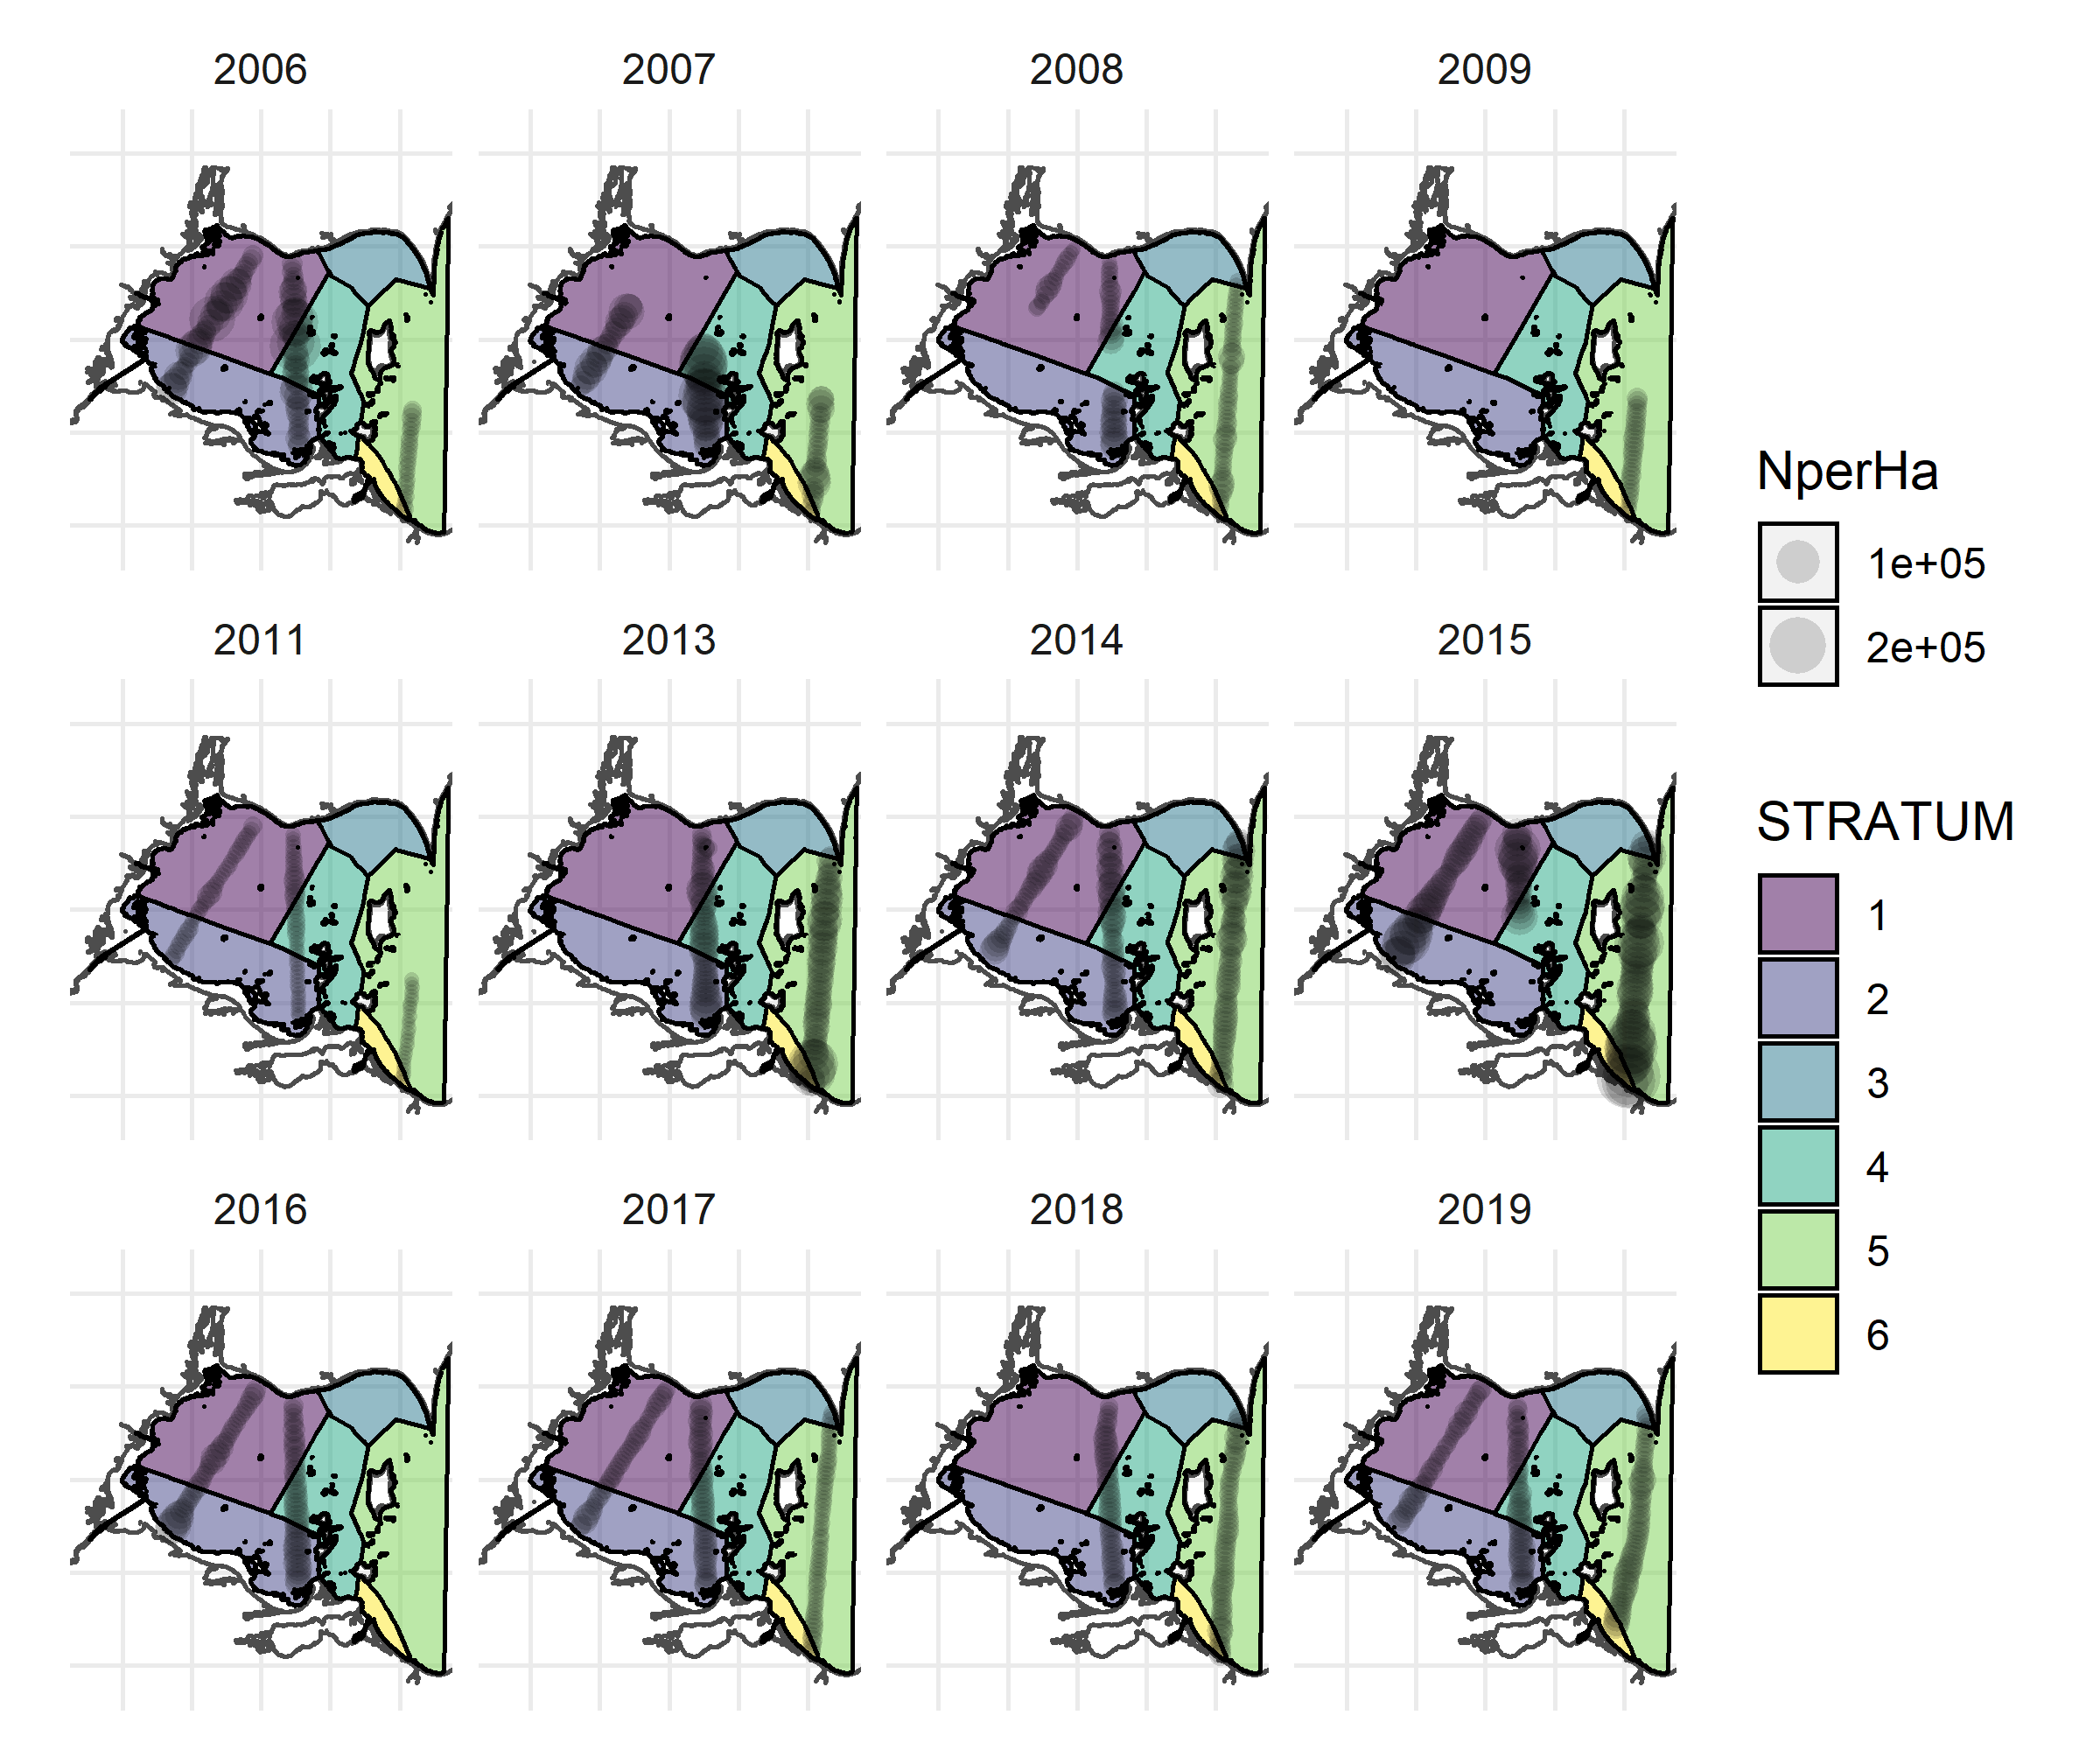

The file beside this chart, header and first rows:
, Basin, Year, Transect, Interval, NperHa, STRATUM, name, area_km2, geometry
14, WB, 2006, 1, 14, 34729, 1, Detroit R., 929, c(-83.1842144, 41.79085293)
15, WB, 2006, 1, 15, 19386, 1, Detroit R., 929, c(-83.17792703, 41.7985228)
16, WB, 2006, 1, 16, 14058, 1, Detroit R., 929, c(-83.17162716, 41.80622938)
17, WB, 2006, 1, 17, 9396, 1, Detroit R., 929, c(-83.165045, 41.81376483)
18, WB, 2006, 1, 18, 5998, 1, Detroit R., 929, c(-83.15854133, 41.821168)
19, WB, 2006, 1, 19, 10468, 1, Detroit R., 929, c(-83.15143284, 41.82851027)
20, WB, 2006, 1, 20, 21768, 1, Detroit R., 929, c(-83.14489054, 41.83604307)
21, WB, 2006, 1, 21, 114159, 1, Detroit R., 929, c(-83.13821333, 41.8434415)
22, WB, 2006, 1, 22, 35241, 1, Detroit R., 929, c(-83.13160048, 41.85102263)
23, WB, 2006, 1, 23, 22107, 1, Detroit R., 929, c(-83.12537784, 41.85875892)
24, WB, 2006, 1, 24, 17617, 1, Detroit R., 929, c(-83.11917202, 41.86644203)
25, WB, 2006, 1, 25, 36115, 1, Detroit R., 929, c(-83.11207886, 41.87371998)
26, WB, 2006, 1, 26, 77508, 1, Detroit R., 929, c(-83.10540566, 41.88113902)
27, WB, 2006, 1, 27, 40300, 1, Detroit R., 929, c(-83.09896468, 41.88878409)
28, WB, 2006, 1, 28, 68707, 1, Detroit R., 929, c(-83.09207813, 41.89618252)
29, WB, 2006, 1, 29, 34724, 1, Detroit R., 929, c(-83.08555667, 41.90371817)
30, WB, 2006, 1, 30, 25142, 1, Detroit R., 929, c(-83.07893896, 41.91127971)
31, WB, 2006, 1, 31, 40420, 1, Detroit R., 929, c(-83.07189567, 41.91843404)
32, WB, 2006, 1, 32, 12939, 1, Detroit R., 929, c(-83.06577329, 41.92607427)
33, WB, 2006, 1, 33, 7837, 1, Detroit R., 929, c(-83.05946466, 41.93359399)
34, WB, 2006, 1, 34, 4316, 1, Detroit R., 929, c(-83.05335137, 41.9412142)
35, WB, 2006, 1, 35, 4385, 1, Detroit R., 929, c(-83.04787419, 41.94918906)
36, WB, 2006, 1, 36, 5977, 1, Detroit R., 929, c(-83.04130483, 41.95664)
37, WB, 2006, 1, 37, 3159, 1, Detroit R., 929, c(-83.03518027, 41.96433972)
38, WB, 2006, 1, 38, 4270, 1, Detroit R., 929, c(-83.02875317, 41.97196667)
39, WB, 2006, 1, 39, 4783, 1, Detroit R., 929, c(-83.02253399, 41.97942581)
69, WB, 2006, 2, 30, 59404, 1, Detroit R., 929, c(-82.90092591, 41.82908198)
70, WB, 2006, 2, 31, 122925, 1, Detroit R., 929, c(-82.90150958, 41.83790895)
71, WB, 2006, 2, 32, 71429, 1, Detroit R., 929, c(-82.901475, 41.84687183)
72, WB, 2006, 2, 33, 22126, 1, Detroit R., 929, c(-82.90226264, 41.85577428)
73, WB, 2006, 2, 34, 13555, 1, Detroit R., 929, c(-82.90304829, 41.86471393)
74, WB, 2006, 2, 35, 11152, 1, Detroit R., 929, c(-82.90301225, 41.87360087)
75, WB, 2006, 2, 36, 23593, 1, Detroit R., 929, c(-82.90494, 41.882415)
76, WB, 2006, 2, 37, 24973, 1, Detroit R., 929, c(-82.9062235, 41.88913064)
77, WB, 2006, 2, 38, 25218, 1, Detroit R., 929, c(-82.90578561, 41.90055159)
78, WB, 2006, 2, 39, 19347, 1, Detroit R., 929, c(-82.90583764, 41.90909557)
79, WB, 2006, 2, 40, 8896, 1, Detroit R., 929, c(-82.9060898, 41.91800136)
80, WB, 2006, 2, 41, 4737, 1, Detroit R., 929, c(-82.90720672, 41.92688337)
81, WB, 2006, 2, 42, 4324, 1, Detroit R., 929, c(-82.90794902, 41.93581729)
82, WB, 2006, 2, 43, 5131, 1, Detroit R., 929, c(-82.90878967, 41.94483101)
83, WB, 2006, 2, 44, 2789, 1, Detroit R., 929, c(-82.90942805, 41.95376014)
84, WB, 2006, 2, 45, 5835, 1, Detroit R., 929, c(-82.90958794, 41.96257998)
123, WB, 2007, 1, 13, 5997, 1, Detroit R., 929, c(-83.1792342, 41.790901)
124, WB, 2007, 1, 14, 6150, 1, Detroit R., 929, c(-83.172905, 41.79853167)
125, WB, 2007, 1, 15, 7350, 1, Detroit R., 929, c(-83.16668263, 41.80619367)
126, WB, 2007, 1, 16, 10342, 1, Detroit R., 929, c(-83.1602755, 41.81376425)
127, WB, 2007, 1, 17, 8790, 1, Detroit R., 929, c(-83.15392874, 41.82142017)
128, WB, 2007, 1, 18, 13322, 1, Detroit R., 929, c(-83.14780708, 41.82914)
129, WB, 2007, 1, 19, 30628, 1, Detroit R., 929, c(-83.14161242, 41.83683635)
130, WB, 2007, 1, 20, 24043, 1, Detroit R., 929, c(-83.13553632, 41.84463674)
131, WB, 2007, 1, 21, 19454, 1, Detroit R., 929, c(-83.12931844, 41.85224563)
132, WB, 2007, 1, 22, 57707, 1, Detroit R., 929, c(-83.12304426, 41.85992096)
133, WB, 2007, 1, 23, 29361, 1, Detroit R., 929, c(-83.11678444, 41.867545)
134, WB, 2007, 1, 24, 11127, 1, Detroit R., 929, c(-83.11340787, 41.87152166)
188, WB, 2008, 1, 1, 1191, 1, Detroit R., 929, c(-83.11644098, 41.86713935)
189, WB, 2008, 1, 2, 1266, 1, Detroit R., 929, c(-83.11353948, 41.87051323)
190, WB, 2008, 1, 3, 941.4, 1, Detroit R., 929, c(-83.10396667, 41.881155)
191, WB, 2008, 1, 4, 929.3, 1, Detroit R., 929, c(-83.10216083, 41.88340124)
192, WB, 2008, 1, 5, 2171, 1, Detroit R., 929, c(-83.09287752, 41.89565906)
193, WB, 2008, 1, 6, 8394, 1, Detroit R., 929, c(-83.08813732, 41.90223278)
... 1,212 more rows
